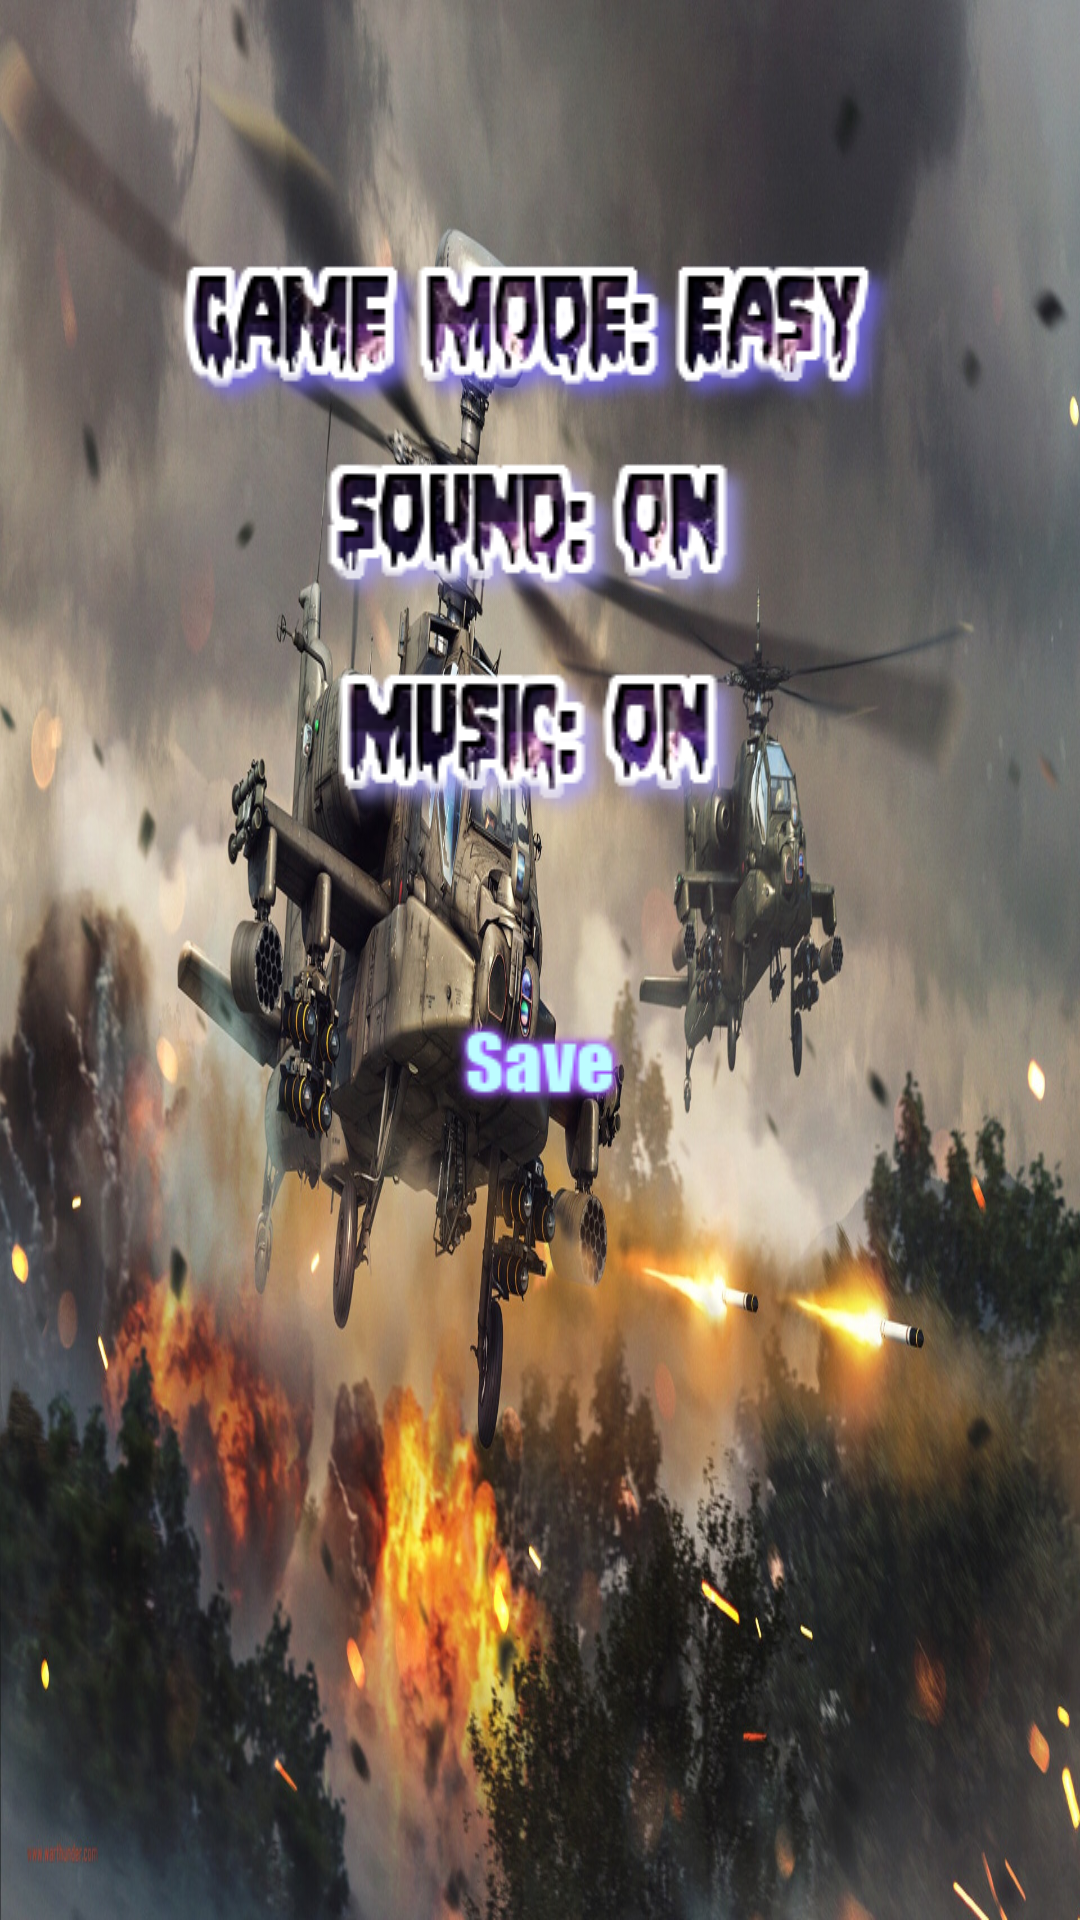

Reconstruct the res/layout file that produces this screen, plus the resources it refers to.
<!-- AndroidManifest.xml: application theme Theme.GameAndroid -->
<!-- res/layout/activity_options.xml -->
<?xml version="1.0" encoding="utf-8"?>
<LinearLayout xmlns:android="http://schemas.android.com/apk/res/android"
    xmlns:app="http://schemas.android.com/apk/res-auto"
    xmlns:tools="http://schemas.android.com/tools"
    android:layout_width="match_parent"
    android:layout_height="match_parent"
    android:background="@drawable/bg12"
    android:gravity="center"
    android:orientation="vertical"
    tools:context=".Options">
    <LinearLayout
        android:layout_width="match_parent"
        android:layout_height="match_parent"
        android:background="@drawable/image_overlay2"
        android:gravity="center_horizontal"
        android:orientation="vertical">

        <ImageView
            android:id="@+id/btnGameMode"
            android:layout_marginTop="80dp"
            android:layout_width="wrap_content"
            android:layout_height="wrap_content"
            android:background="@drawable/mode_easy"
             />
        <CheckBox
            android:id="@+id/changeSound"
            android:layout_width="wrap_content"
            android:layout_height="wrap_content"
            android:layout_margin="5dp"
            android:button="@drawable/sound_on"/>

        <CheckBox
            android:id="@+id/changeMusic"
            android:layout_width="wrap_content"
            android:layout_height="wrap_content"
            android:layout_margin="5dp"
            android:button="@drawable/music_on"/>

        <ImageView
            android:id="@+id/btnSave"
            android:layout_width="wrap_content"
            android:layout_height="wrap_content"
            android:layout_marginTop="50dp"
            android:background="@drawable/save"
            />










    </LinearLayout>


</LinearLayout>
<!-- resources referenced by this layout -->
<resources>
  <!-- drawable bg12: jpg bitmap (drawable, 498875 bytes) -->
  <!-- drawable mode_easy: png bitmap (drawable, 23664 bytes) -->
  <!-- drawable music_on: png bitmap (drawable, 14278 bytes) -->
  <!-- drawable save: png bitmap (drawable, 2386 bytes) -->
  <!-- drawable sound_on: png bitmap (drawable, 14274 bytes) -->
  <style name="Theme.GameAndroid" parent="Theme.AppCompat.NoActionBar">
          
          <item name="colorPrimary">@color/purple_500</item>
          <item name="colorPrimaryVariant">@color/purple_700</item>
          <item name="colorOnPrimary">@color/white</item>
          
          <item name="colorSecondary">@color/teal_200</item>
          <item name="colorSecondaryVariant">@color/teal_700</item>
          <item name="colorOnSecondary">@color/black</item>
          
          <item name="android:statusBarColor" tools:targetApi="l">?attr/colorPrimaryVariant</item>
          
      </style>
  <!-- not gathered from this repository: default colours our renderer supplied (Android Studio template values) -->
  <color name="purple_500">#FF6200EE</color>
  <color name="purple_700">#FF3700B3</color>
  <color name="teal_200">#FF03DAC5</color>
  <color name="teal_700">#FF018786</color>
  <color name="black">#FF000000</color>
  <color name="white">#FFFFFFFF</color>
</resources>
